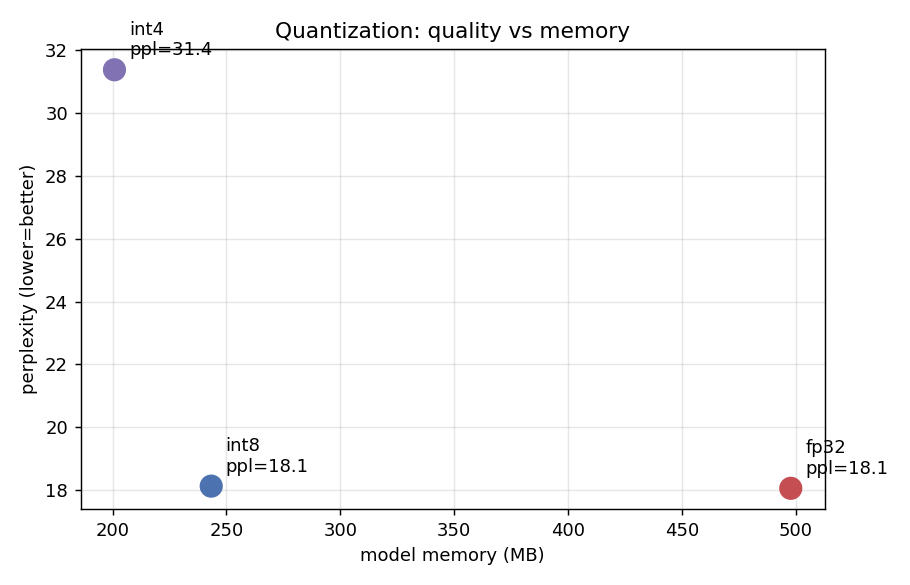

Values plotted in this chart, from the file beside it:
precision, perplexity, mem_mb, compression
fp32, 18.06, 497.8, 1.000
int8, 18.13, 243.3, 2.046
int4, 31.38, 200.8, 2.479
